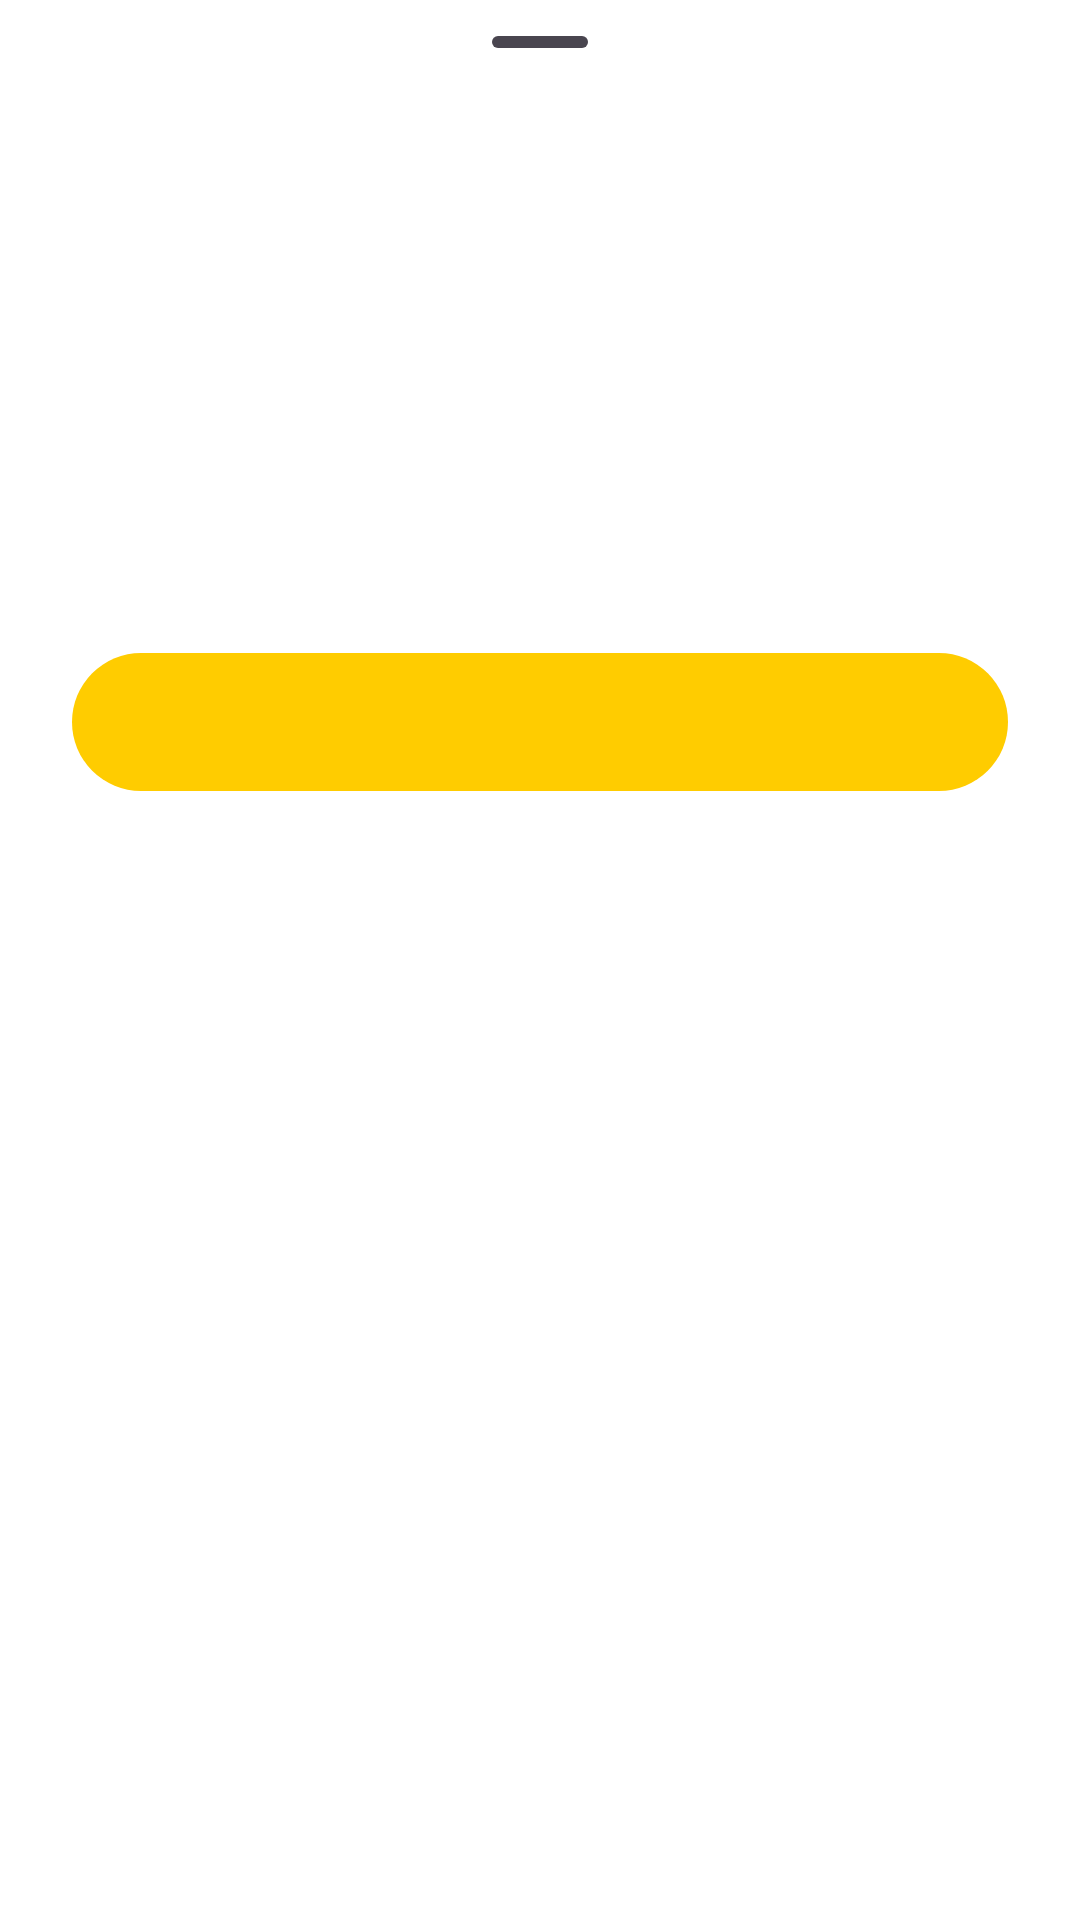

Produce the Android XML layout that renders to this screen, including the resource entries it uses.
<!-- AndroidManifest.xml: application theme Theme.SolarGrid -->
<!-- res/layout/sheet_scan_result.xml -->
<?xml version="1.0" encoding="utf-8"?>
<androidx.core.widget.NestedScrollView xmlns:android="http://schemas.android.com/apk/res/android"
    xmlns:tools="http://schemas.android.com/tools"
    android:layout_width="match_parent"
    android:layout_height="wrap_content">

    <LinearLayout
        android:layout_width="match_parent"
        android:layout_height="wrap_content"
        android:gravity="center_horizontal"
        android:orientation="vertical"
        android:paddingStart="@dimen/space_lg"
        android:paddingEnd="@dimen/space_lg"
        android:paddingBottom="@dimen/space_lg">

        <com.google.android.material.bottomsheet.BottomSheetDragHandleView
            android:layout_width="match_parent"
            android:layout_height="wrap_content" />

        
        <ImageView
            android:id="@+id/ivResultIcon"
            android:layout_width="72dp"
            android:layout_height="72dp"
            android:background="@drawable/bg_white_circle"
            android:importantForAccessibility="no"
            android:padding="18dp"
            tools:backgroundTint="@color/station_open_bg"
            tools:src="@drawable/ic_check"
            tools:tint="@color/station_open" />

        <TextView
            android:id="@+id/tvResultTitle"
            android:layout_width="wrap_content"
            android:layout_height="wrap_content"
            android:layout_marginTop="@dimen/space_md"
            android:gravity="center"
            android:textColor="@color/text_primary"
            android:textSize="22sp"
            android:textStyle="bold"
            tools:text="@string/scan_success_title" />

        <TextView
            android:id="@+id/tvResultMessage"
            android:layout_width="wrap_content"
            android:layout_height="wrap_content"
            android:layout_marginTop="@dimen/space_xs"
            android:gravity="center"
            android:textColor="@color/text_secondary"
            android:textSize="15sp"
            tools:text="@string/scan_success_message" />

        
        <LinearLayout
            android:id="@+id/layoutResultDetails"
            android:layout_width="match_parent"
            android:layout_height="wrap_content"
            android:layout_marginTop="@dimen/space_lg"
            android:orientation="vertical"
            android:visibility="gone"
            tools:visibility="visible">

            <LinearLayout
                android:layout_width="match_parent"
                android:layout_height="wrap_content"
                android:gravity="center_vertical"
                android:orientation="horizontal">

                <TextView
                    android:id="@+id/tvResultStation"
                    android:layout_width="0dp"
                    android:layout_height="wrap_content"
                    android:layout_weight="1"
                    android:ellipsize="end"
                    android:maxLines="2"
                    android:textColor="@color/text_primary"
                    android:textSize="18sp"
                    android:textStyle="bold"
                    tools:text="Malabe Solar Hub" />

                <TextView
                    android:id="@+id/tvResultStatus"
                    android:layout_width="wrap_content"
                    android:layout_height="wrap_content"
                    android:layout_marginStart="@dimen/space_sm"
                    android:background="@drawable/bg_status_pill"
                    android:paddingStart="10dp"
                    android:paddingTop="3dp"
                    android:paddingEnd="10dp"
                    android:paddingBottom="3dp"
                    android:textSize="@dimen/text_small"
                    android:textStyle="bold"
                    tools:text="@string/booking_status_completed" />
            </LinearLayout>

            <TextView
                android:id="@+id/tvResultTime"
                android:layout_width="wrap_content"
                android:layout_height="wrap_content"
                android:layout_marginTop="@dimen/space_xs"
                android:textColor="@color/text_secondary"
                android:textSize="15sp"
                tools:text="Wed, 30 Sep · 10:00 – 11:00" />

            
            <LinearLayout
                android:layout_width="match_parent"
                android:layout_height="wrap_content"
                android:layout_marginTop="@dimen/space_md"
                android:baselineAligned="false"
                android:orientation="horizontal">

                <include
                    android:id="@+id/infoNic"
                    layout="@layout/item_station_info" />

                <Space
                    android:id="@+id/spaceName"
                    android:layout_width="12dp"
                    android:layout_height="0dp"
                    android:visibility="gone" />

                <include
                    android:id="@+id/infoName"
                    layout="@layout/item_station_info"
                    android:visibility="gone" />
            </LinearLayout>

            <LinearLayout
                android:layout_width="match_parent"
                android:layout_height="wrap_content"
                android:layout_marginTop="12dp"
                android:baselineAligned="false"
                android:orientation="horizontal">

                <include
                    android:id="@+id/infoEnergy"
                    layout="@layout/item_station_info" />

                <Space
                    android:layout_width="12dp"
                    android:layout_height="0dp" />

                <include
                    android:id="@+id/infoCost"
                    layout="@layout/item_station_info" />
            </LinearLayout>
        </LinearLayout>

        
        <com.google.android.material.button.MaterialButton
            android:id="@+id/btnScanNext"
            style="@style/Widget.SolarGrid.Button.Primary"
            android:layout_marginTop="@dimen/space_lg"
            tools:text="@string/scan_confirm" />

        
        <com.google.android.material.button.MaterialButton
            android:id="@+id/btnScanDismiss"
            style="@style/Widget.Material3.Button.TextButton"
            android:layout_width="match_parent"
            android:layout_height="wrap_content"
            android:layout_marginTop="@dimen/space_xs"
            android:text="@string/scan_not_now"
            android:textColor="@color/text_secondary"
            android:visibility="gone"
            tools:visibility="visible" />
    </LinearLayout>
</androidx.core.widget.NestedScrollView>
<!-- res/layout/item_station_info.xml (included above) -->
<?xml version="1.0" encoding="utf-8"?>
<LinearLayout xmlns:android="http://schemas.android.com/apk/res/android"
    xmlns:tools="http://schemas.android.com/tools"
    android:layout_width="0dp"
    android:layout_height="wrap_content"
    android:layout_weight="1"
    android:background="@drawable/bg_info_tile"
    android:orientation="vertical"
    android:padding="@dimen/space_md">

    <ImageView
        android:id="@+id/ivInfoIcon"
        android:layout_width="22dp"
        android:layout_height="22dp"
        android:importantForAccessibility="no"
        tools:src="@drawable/ic_schedule" />

    <TextView
        android:id="@+id/tvInfoLabel"
        android:layout_width="wrap_content"
        android:layout_height="wrap_content"
        android:layout_marginTop="10dp"
        android:textColor="@color/text_hint"
        android:textSize="@dimen/text_small"
        tools:text="@string/station_info_hours" />

    <TextView
        android:id="@+id/tvInfoValue"
        android:layout_width="wrap_content"
        android:layout_height="wrap_content"
        android:layout_marginTop="2dp"
        android:textColor="@color/text_primary"
        android:textSize="@dimen/text_station_stat"
        android:textStyle="bold"
        tools:text="06:00 – 18:00" />
</LinearLayout>
<!-- resources referenced by this layout -->
<resources>
  <color name="station_open">#FF1E7F3A</color>
  <color name="station_open_bg">#FFE3F4E8</color>
  <color name="text_hint">#FF9A9A9A</color>
  <color name="text_primary">#FF111111</color>
  <color name="text_secondary">#FF333333</color>
  <dimen name="space_lg">24dp</dimen>
  <dimen name="space_md">16dp</dimen>
  <dimen name="space_sm">8dp</dimen>
  <dimen name="space_xs">4dp</dimen>
  <dimen name="text_small">13sp</dimen>
  <dimen name="text_station_stat">17sp</dimen>
  <!-- drawable bg_info_tile (drawable) -->
  <?xml version="1.0" encoding="utf-8"?>
  <shape xmlns:android="http://schemas.android.com/apk/res/android"
      android:shape="rectangle">
      <corners android:radius="20dp" />
      <solid android:color="@color/surface_soft" />
  </shape>
  <!-- drawable bg_status_pill (drawable) -->
  <?xml version="1.0" encoding="utf-8"?>
  <shape xmlns:android="http://schemas.android.com/apk/res/android"
      android:shape="rectangle">
      <corners android:radius="100dp" />
      <solid android:color="@color/white" />
  </shape>
  <!-- drawable bg_white_circle (drawable) -->
  <?xml version="1.0" encoding="utf-8"?>
  <shape xmlns:android="http://schemas.android.com/apk/res/android"
      android:shape="oval">
      <solid android:color="@color/white" />
  </shape>
  <!-- drawable ic_check (drawable) -->
  <?xml version="1.0" encoding="utf-8"?>
  <vector xmlns:android="http://schemas.android.com/apk/res/android"
      android:width="24dp"
      android:height="24dp"
      android:viewportWidth="24"
      android:viewportHeight="24">
  
      <path
          android:pathData="M5,12.5 L10,17.5 L19,7"
          android:strokeWidth="2.5"
          android:strokeColor="@color/text_primary"
          android:strokeLineCap="round"
          android:strokeLineJoin="round" />
  </vector>
  <string name="booking_status_completed">Completed</string>
  <string name="scan_confirm">Confirm transfer</string>
  <string name="scan_not_now">Not now</string>
  <string name="scan_success_message">The booking is now marked as completed.</string>
  <string name="scan_success_title">Energy transfer completed</string>
  <string name="station_info_hours">Opening hours</string>
  <style name="Widget.SolarGrid.Button.Primary" parent="Widget.Material3.Button">
          <item name="android:layout_width">match_parent</item>
          <item name="android:layout_height">@dimen/button_height</item>
          <item name="backgroundTint">@color/selector_button_primary_bg</item>
          <item name="android:textColor">@color/selector_button_primary_text</item>
          <item name="android:textSize">16sp</item>
          <item name="android:textStyle">bold</item>
          <item name="cornerRadius">@dimen/pill_radius</item>
      </style>
  <style name="Theme.SolarGrid" parent="Base.Theme.SolarGrid" />
  <color name="surface_soft">#FFF6F6F4</color>
  <color name="white">#FFFFFFFF</color>
  <dimen name="button_height">54dp</dimen>
  <dimen name="pill_radius">28dp</dimen>
  <color name="accent_gold">#FFFFCC00</color>
  <color name="primary_blue">#FF4D7CFF</color>
  <color name="error_red">#FFD32F2F</color>
  <style name="ThemeOverlay.SolarGrid.BottomSheetDialog" parent="ThemeOverlay.Material3.BottomSheetDialog">
          <item name="bottomSheetStyle">@style/Widget.SolarGrid.BottomSheet</item>
      </style>
  <style name="Widget.SolarGrid.BottomSheet" parent="Widget.Material3.BottomSheet.Modal">
          <item name="backgroundTint">@color/white</item>
      </style>
</resources>
